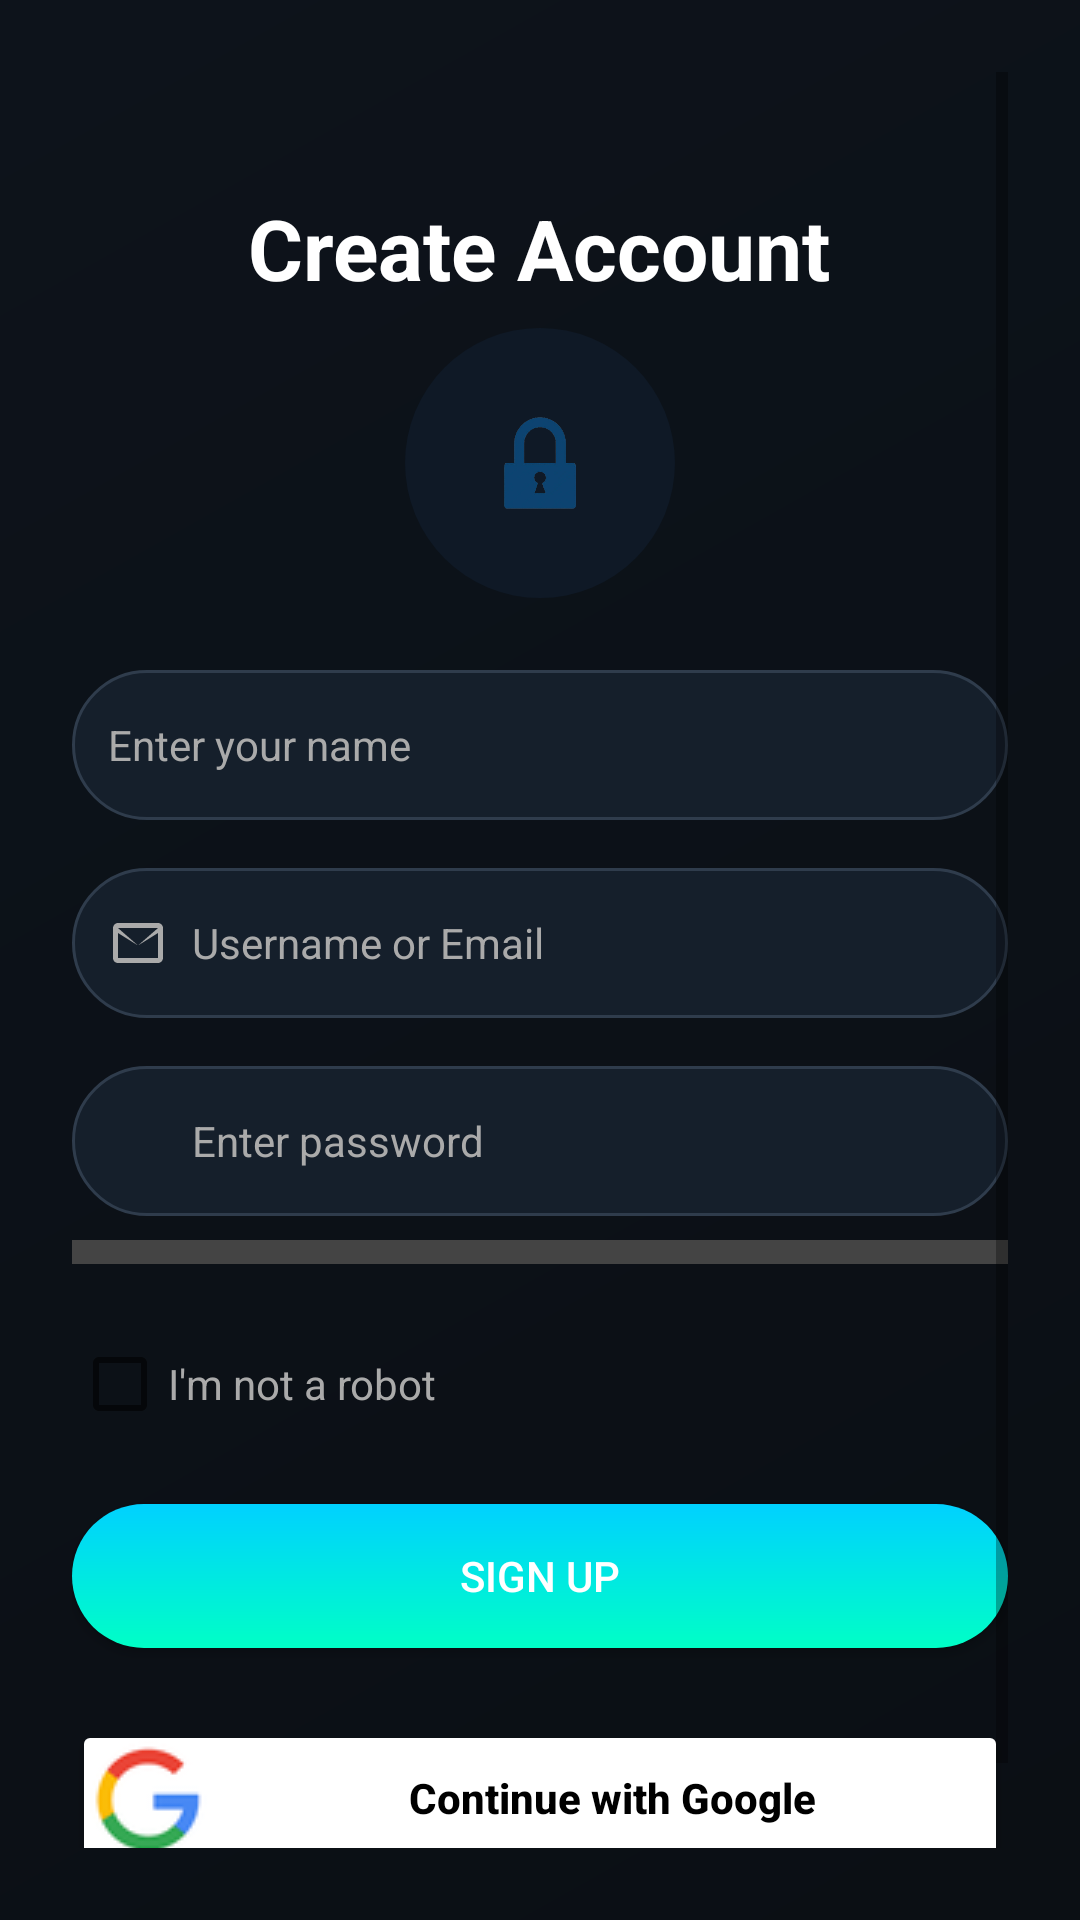

Here is an Android app screen rendered from its layout file. Give the layout XML and the strings, colors and styles it references.
<!-- AndroidManifest.xml: application theme Theme.MaterialComponents.DayNight.NoActionBar -->
<!-- res/layout/activity_registration.xml -->
<?xml version="1.0" encoding="utf-8"?>
<ScrollView xmlns:android="http://schemas.android.com/apk/res/android"
    android:layout_width="match_parent"
    android:layout_height="match_parent"
    android:background="@drawable/bg_gradient"
    android:padding="24dp">

    <LinearLayout
        android:layout_width="match_parent"
        android:layout_height="wrap_content"
        android:orientation="vertical"
        android:gravity="center_horizontal"
        android:paddingTop="40dp">

        
        <TextView
            android:id="@+id/registrationTitle"
            android:layout_width="wrap_content"
            android:layout_height="wrap_content"
            android:text="Create Account"
            android:textSize="28sp"
            android:textStyle="bold"
            android:textColor="#FFFFFF"
            android:layout_marginBottom="8dp" />

        
        <ImageView
            android:layout_width="90dp"
            android:layout_height="90dp"
            android:src="@drawable/loctmn"
            android:background="@drawable/bg_circle"
            android:padding="20dp"
            android:layout_marginBottom="24dp" />


        
        <EditText
            android:id="@+id/nameEditText"
            android:layout_width="match_parent"
            android:layout_height="50dp"
            android:layout_marginBottom="16dp"
            android:background="@drawable/bg_input_glow"
            android:hint="Enter your name"
            android:inputType="textPersonName"
            android:paddingStart="12dp"
            android:paddingEnd="12dp"
            android:textColor="#FFFFFF"
            android:textColorHint="#AAAAAA"
            android:textSize="14sp" />

        
        <RelativeLayout
            android:layout_width="match_parent"
            android:layout_height="50dp"
            android:layout_marginBottom="16dp"
            android:background="@drawable/bg_input_glow"
            android:paddingStart="12dp"
            android:paddingEnd="12dp">

            <ImageView
                android:id="@+id/emailIcon"
                android:layout_width="20dp"
                android:layout_height="20dp"
                android:layout_alignParentStart="true"
                android:layout_centerVertical="true"
                android:src="@drawable/ic_email"
                android:layout_marginEnd="8dp" />

            <EditText
                android:id="@+id/emailEditText"
                android:layout_width="match_parent"
                android:layout_height="match_parent"
                android:layout_toEndOf="@id/emailIcon"
                android:hint="Username or Email"
                android:inputType="textEmailAddress"
                android:textColor="#FFFFFF"
                android:textColorHint="#AAAAAA"
                android:textSize="14sp"
                android:background="@android:color/transparent"
                android:padding="0dp" />
        </RelativeLayout>

        
        <RelativeLayout
            android:layout_width="match_parent"
            android:layout_height="50dp"
            android:layout_marginBottom="8dp"
            android:background="@drawable/bg_input_glow"
            android:paddingStart="12dp"
            android:paddingEnd="12dp">

            <ImageView
                android:id="@+id/passwordIcon"
                android:layout_width="20dp"
                android:layout_height="20dp"
                android:layout_alignParentStart="true"
                android:layout_centerVertical="true"
                android:src="@drawable/password"
                android:layout_marginEnd="8dp" />

            <EditText
                android:id="@+id/passwordEditText"
                android:layout_width="match_parent"
                android:layout_height="match_parent"
                android:layout_toEndOf="@id/passwordIcon"
                android:layout_toStartOf="@id/passwordToggle"
                android:hint="Enter password"
                android:inputType="textPassword"
                android:textColor="#FFFFFF"
                android:textColorHint="#AAAAAA"
                android:textSize="14sp"
                android:background="@android:color/transparent"
                android:padding="0dp" />

            <ImageView
                android:id="@+id/passwordToggle"
                android:layout_width="24dp"
                android:layout_height="24dp"
                android:layout_alignParentEnd="true"
                android:layout_centerVertical="true"
                android:src="@drawable/hide"
                android:contentDescription="Toggle Password" />
        </RelativeLayout>

        
        <ProgressBar
            android:id="@+id/passwordStrengthBar"
            android:layout_width="match_parent"
            android:layout_height="8dp"
            android:max="100"
            android:progress="0"
            android:layout_marginBottom="16dp"
            style="?android:attr/progressBarStyleHorizontal"
            android:progressDrawable="@drawable/password_strength_bar" />

        
        <CheckBox
            android:id="@+id/captchaCheckBox"
            android:layout_width="wrap_content"
            android:layout_height="wrap_content"
            android:text="I'm not a robot"
            android:textColor="#AAAAAA"
            android:layout_marginBottom="16dp"
            android:layout_gravity="start" />

        
        <Button
            android:id="@+id/registerButton"
            android:layout_width="match_parent"
            android:layout_height="wrap_content"
            android:text="Sign Up"
            android:textAllCaps="true"
            android:background="@drawable/btn_gradient"
            android:textColor="#FFFFFF"
            android:layout_marginBottom="16dp" />

        
        <Button
            android:id="@+id/googleRegisterButton"
            android:layout_width="match_parent"
            android:layout_height="wrap_content"
            android:layout_marginTop="8dp"
            android:backgroundTint="#FFFFFF"
            android:drawableLeft="@drawable/gi"
            android:drawablePadding="8dp"
            android:padding="6dp"
            android:text="Continue with Google"
            android:textAllCaps="false"
            android:textColor="#000000"
            android:textSize="14sp"
            android:textStyle="bold"
            android:layout_marginBottom="16dp" />

        
        <TextView
            android:id="@+id/loginLink"
            android:layout_width="wrap_content"
            android:layout_height="wrap_content"
            android:text="Already have an account? Login"
            android:textColor="#1E90FF"
            android:textSize="14sp"
            android:textStyle="bold"
            android:layout_gravity="center_horizontal"
            android:layout_marginTop="12dp" />
    </LinearLayout>
</ScrollView>
<!-- resources referenced by this layout -->
<resources>
  <!-- drawable bg_circle (drawable) -->
  <?xml version="1.0" encoding="utf-8"?>
  <shape xmlns:android="http://schemas.android.com/apk/res/android">
      <solid android:color="#0F1926" />
      <corners android:radius="999dp" />
  </shape>
  <!-- drawable bg_gradient (drawable) -->
  <?xml version="1.0" encoding="utf-8"?>
  <layer-list xmlns:android="http://schemas.android.com/apk/res/android">
      <item>
          <shape android:shape="rectangle">
              <gradient
                  android:startColor="#0B0F14"
                  android:endColor="#0D131B"
                  android:angle="135" />
          </shape>
      </item>
  </layer-list>
  <!-- drawable bg_input_glow (drawable) -->
  <?xml version="1.0" encoding="utf-8"?>
  <shape xmlns:android="http://schemas.android.com/apk/res/android">
      <solid android:color="#151F2B" />
      <corners android:radius="30dp" />
      <stroke
          android:width="1dp"
          android:color="#2F3C4C" />
      <padding android:left="12dp" android:right="12dp" />
  </shape>
  <!-- drawable btn_gradient (drawable) -->
  <?xml version="1.0" encoding="utf-8"?>
  <shape xmlns:android="http://schemas.android.com/apk/res/android" android:shape="rectangle">
      <gradient
          android:startColor="#00FFC6"
          android:endColor="#00D1FF"
          android:angle="90" />
      <corners android:radius="30dp" />
  </shape>
  <!-- drawable gi: png bitmap (drawable, 2149 bytes) -->
  <!-- drawable ic_email (drawable) -->
  <vector xmlns:android="http://schemas.android.com/apk/res/android"
      android:width="24dp"
      android:height="24dp"
      android:viewportWidth="24"
      android:viewportHeight="24">
      <path
          android:fillColor="#AAAAAA"
          android:pathData="M20,4H4c-1.1,0 -1.99,0.9 -1.99,2L2,18c0,1.1 0.89,2 1.99,2H20c1.1,0 2,-0.9 2,-2V6c0,-1.1 -0.9,-2 -2,-2zM20,6v0.01L12,13 4,6.01V6H20zM4,18V8l8,5 8,-5v10H4z" />
  </vector>
  <!-- drawable loctmn: png bitmap (drawable, 55467 bytes) -->
  <!-- drawable password_strength_bar (drawable) -->
  <?xml version="1.0" encoding="utf-8"?>
  <layer-list xmlns:android="http://schemas.android.com/apk/res/android">
  
      
      <item android:id="@android:id/background">
          <shape android:shape="rectangle">
              <solid android:color="#444444" />
          </shape>
      </item>
  
      
      <item android:id="@android:id/progress">
          <clip>
              <shape android:shape="rectangle">
                  <solid android:color="#00FF00" /> 
              </shape>
          </clip>
      </item>
  
  </layer-list>
</resources>
